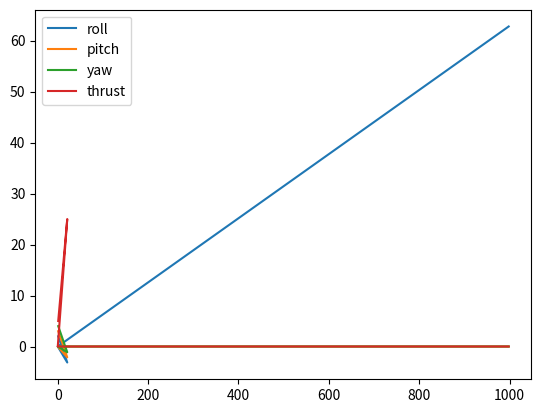

Write Python code to recreate this figure.
import numpy as np
import matplotlib.pyplot as plt


class Data:
    def __init__(self, length):
        self.array = np.empty((5, length))

    array = np.empty((5, 5))
    depth = 0

    def addSeries(self, t, roll, pitch, yaw, thrust):
        series = np.array([t, roll, pitch, yaw, thrust])

        if self.depth >= self.array.shape[1]:
            series_c = np.array([[t], [roll], [pitch], [yaw], [thrust]])
            self.array = np.hstack((self.array, series_c))
        else:
            self.array[:, self.depth] = series
        self.depth += 1

        self.array[1, :] = np.unwrap(self.array[1, :])
        self.array[2, :] = np.unwrap(self.array[2, :])
        self.array[3, :] = np.unwrap(self.array[3, :])

    def getSeries(self):
        return self.array[:, self.depth - 1]

    def plot(self):

        plt.plot(self.array[0, 0 : self.depth - 1], self.array[1, 0 : self.depth - 1], label="roll")
        plt.plot(self.array[0, 0 : self.depth - 1], self.array[2, 0 : self.depth - 1], label="pitch")
        plt.plot(self.array[0, 0 : self.depth - 1], self.array[3, 0 : self.depth - 1], label="yaw")
        plt.plot(self.array[0, 0 : self.depth - 1], self.array[4, 0 : self.depth - 1], label="thrust")
        # plt.plot(self.array[0, :], self.array[4, :], label="thrust")
        plt.legend()
        plt.show()

    def save(self, path):
        np.savetxt(f"{path}/data.txt", self.array)


if __name__ == "__main__":
    myData = Data(2000)

    myData.addSeries(1, 2, 3, 4, 5)
    myData.addSeries(6, 7, 8, 9, 10)

    myData.addSeries(11, 12, 13, 14, 15)
    myData.addSeries(16, 17, 18, 19, 20)
    myData.addSeries(21, 22, 23, 24, 25)

    phase = np.linspace(0.0, 20.0, 1000) % 2 * np.pi

    for i in range(phase.size):
        myData.addSeries(i, phase[i], 0, 0, 0)

    myData.plot()
